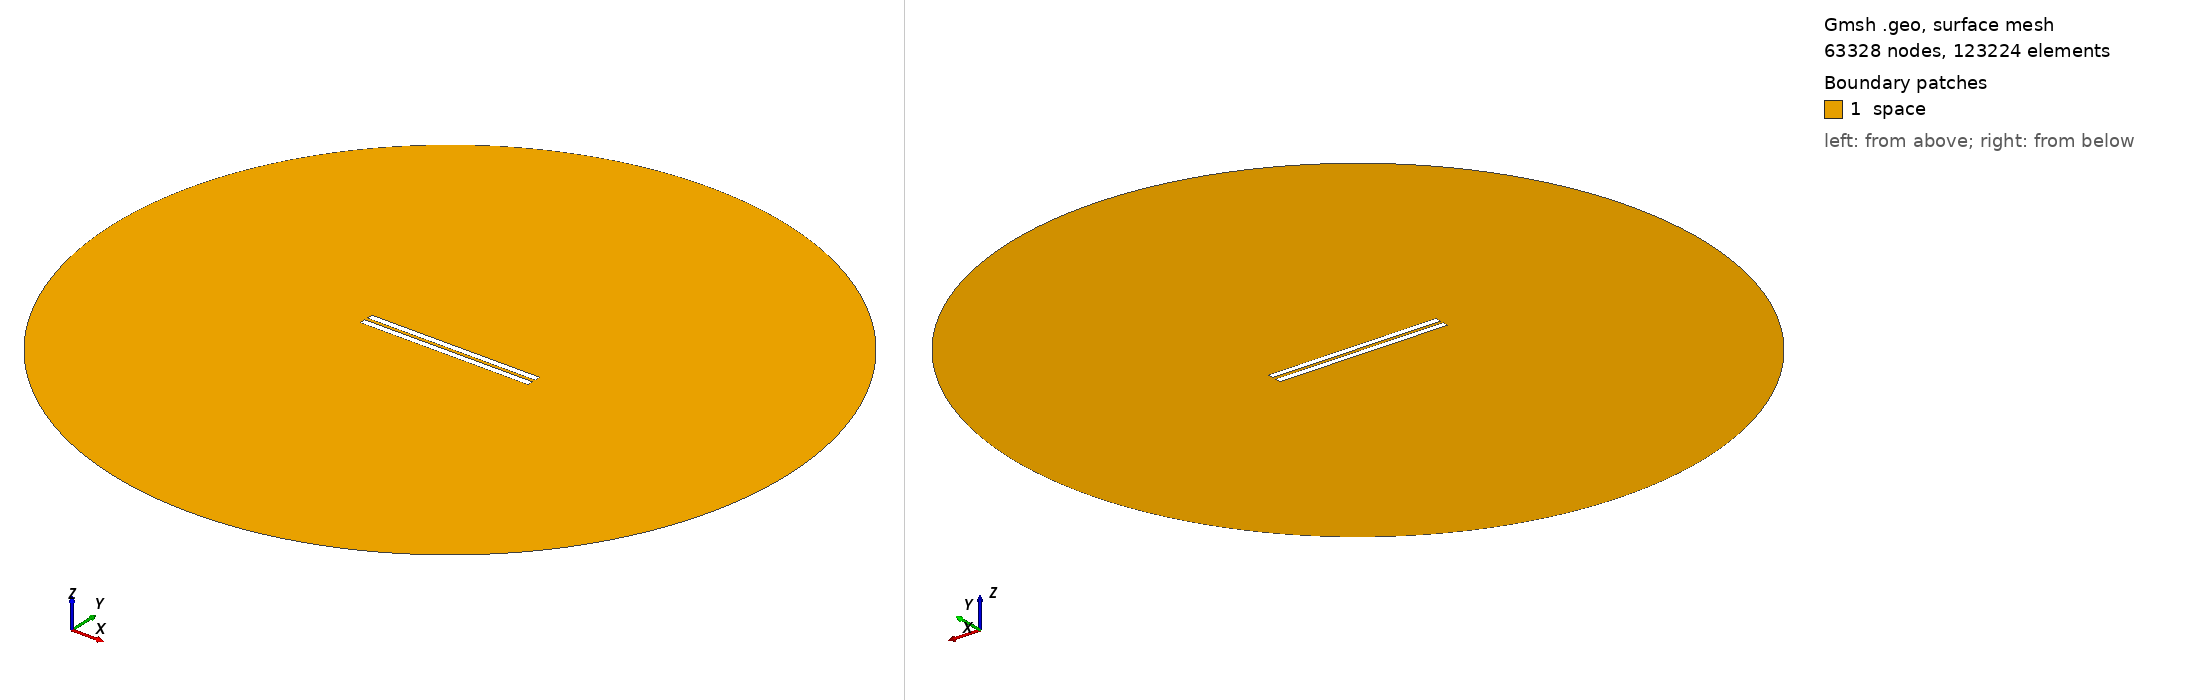

Gmsh geometry script, surface-meshed: 63328 nodes, 123224 surface elements. Boundary patches (legend numbers): 1 space. Left view from above one corner, right view from below the opposite corner. Legend entries are the model's physical surfaces. The drawing asked Gmsh for element sizes between 1% and 20% of the model's largest extent; the script's own settings can give other sizes.

=== geometry_overetch_0.2111111111111111.geo (drawn) ===
// Set the geometry kernel
SetFactory("OpenCASCADE");

//---------------------------------------
// Rectangles
//---------------------------------------

// Rectangle 1 (top)
Point(1) = {-49.78888888888889, 1, 0, 1.0};
Point(2) = {49.78888888888889, 1, 0, 1.0};
Point(3) = {49.78888888888889, 4.5777777777777775, 0, 1.0};
Point(4) = {-49.78888888888889, 4.5777777777777775, 0, 1.0};

Line(1) = {1, 2};
Line(2) = {2, 3};
Line(3) = {3, 4};
Line(4) = {4, 1};

Line Loop(1) = {1, 2, 3, 4};
Plane Surface(1) = {1};

Rotate { {0, 0, 1}, {-49.78888888888889, 1, 0}, 0 } {
  Surface{1};
}

// Rectangle 2 (bottom)
Point(5) = {-49.78888888888889, -1, 0, 1.0};
Point(6) = {49.78888888888889, -1, 0, 1.0};
Point(7) = {49.78888888888889, -4.5777777777777775, 0, 1.0};
Point(8) = {-49.78888888888889, -4.5777777777777775, 0, 1.0};

Line(5) = {5, 6};
Line(6) = {6, 7};
Line(7) = {7, 8};
Line(8) = {8, 5};

Line Loop(2) = {5, 6, 7, 8};
Plane Surface(2) = {2}; 


//---------------------------------------
// Circle
//---------------------------------------

// Define points
Point(9) = {0, 0, 0};        // Center
Point(10) = {200, 0, 0};     // Start point
Point(11) = {0, 200, 0};     // 90 degrees
Point(12) = {-200, 0, 0};    // 180 degrees
Point(13) = {0, -200, 0};    // 270 degrees

// Define circle arcs (each needs start, center, end)
Circle(9) = {10, 9, 11};
Circle(10) = {11, 9, 12};
Circle(11) = {12, 9, 13};
Circle(12) = {13, 9, 10};

// Define curve loop and surface if needed
Curve Loop(3) = {9, 10, 11, 12};
Surface(3) = {3};

//---------------------------------------
// Define Physical Groups
//---------------------------------------                

//--- Physical Curves
// Physical groups for boundaries
Physical Line("force_segment", 10) = {1};
Physical Line("upper_plate", 11) = {2, 3, 4};
Physical Line("lower_plate", 12) = {5, 6, 7, 8};
Physical Line("boundary", 20) = {9, 10, 11, 12};

// Subtract Rectangles from Circle
BooleanDifference{ Surface{3}; Delete; }{ Surface{1}; Surface{2}; Delete; }
//--- Physical Surfaces
Physical Surface("space", 30) = {3};


//---------------------------------------
// Fine mesh near the plates
//--------------------------------------- 

// Define a distance field for mesh refinement
Field[1] = Distance;
Field[1].CurvesList = {1, 2, 3, 4, 5, 6, 7, 8};  // Rectangle curves
Field[1].NumPointsPerCurve = 200;

// Define threshold field to control mesh size based on distance to attractor
Field[2] = Threshold;
Field[2].IField = 1;
Field[2].LcMin = 0.1; // Minimum element size near the attractor
Field[2].LcMax = 10;  // Maximum element size away from the attractor
Field[2].DistMin = 0.01;
Field[2].DistMax = 40;

Background Field = 2;

//---------------------------------------
// 6. Generate the Mesh
//---------------------------------------
Mesh 2;  // 2D mesh generation
